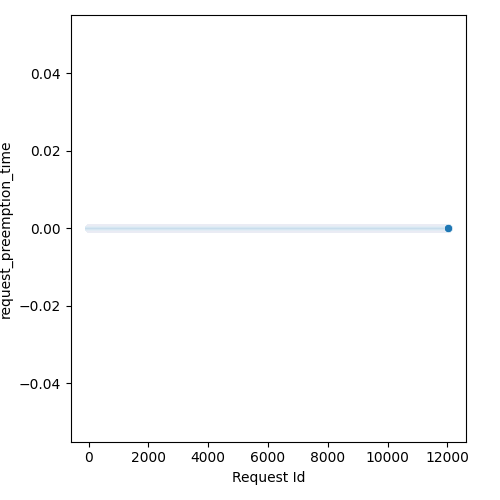

The table this chart was drawn from, first rows:
Request Id, request_preemption_time
5, 0.0
4, 0.0
3, 0.0
6, 0.0
0, 0.0
1, 0.0
2, 0.0
8, 0.0
7, 0.0
9, 0.0
14, 0.0
24, 0.0
15, 0.0
13, 0.0
10, 0.0
22, 0.0
17, 0.0
12, 0.0
16, 0.0
25, 0.0
19, 0.0
23, 0.0
20, 0.0
21, 0.0
18, 0.0
11, 0.0
26, 0.0
28, 0.0
27, 0.0
36, 0.0
37, 0.0
33, 0.0
34, 0.0
35, 0.0
30, 0.0
32, 0.0
31, 0.0
29, 0.0
44, 0.0
43, 0.0
41, 0.0
45, 0.0
42, 0.0
38, 0.0
39, 0.0
40, 0.0
57, 0.0
52, 0.0
58, 0.0
47, 0.0
48, 0.0
51, 0.0
46, 0.0
59, 0.0
56, 0.0
49, 0.0
60, 0.0
55, 0.0
54, 0.0
53, 0.0
... 11,971 more rows
